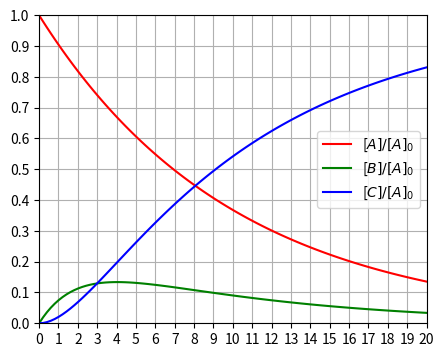

Reproduce this figure in Python.
# -*- coding: utf-8 -*-
"""
Created on Mon Dec 11 13:09:14 2023

@author: hoshantm
"""
import numpy as np
from scipy.integrate import solve_ivp
import matplotlib.pyplot as plt


def d_concentrations_dt(t, y, k):
    return -k[0] * y[0], k[0] * y[0] - k[1] * y[1], k[1] * y[1]

a0 = 1.0
b0 = 0.0 
c0 = 0.0


k1 = 0.1 
k2 = 0.5

t0 = 0.0
tf = 20.0

k = [k1, k2]
y0 = [a0, b0, c0]

t_span = (t0, tf)

t_eval = np.linspace(t0, tf, 100)
result = solve_ivp(d_concentrations_dt, t_span, y0, args=(k,), t_eval=t_eval)

labels=['A', 'B', 'C']
colors = ['red', 'green', 'blue']
plt.figure(figsize=(5, 4))
for i in range(3):
    plt.plot(result.t, result.y[i] / a0, label=f'[${labels[i]}]/[A]_0$', color=colors[i])
plt.ylim((0, a0))
plt.xlim(t_span)
plt.xticks(np.arange(t0, tf+1, 1.0))
plt.yticks(np.arange(0, a0+0.1, 0.1))
plt.legend()
plt.grid()

